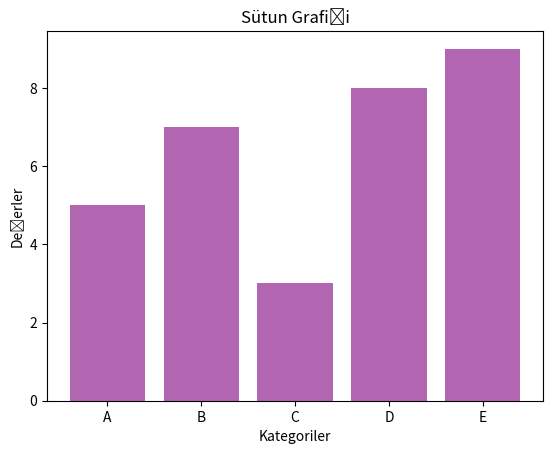

This chart was generated by the following Python code:
import matplotlib.pyplot as plt

kategoriler = ["A", "B", "C", "D", "E"]
degerler = [5, 7, 3, 8, 9]

plt.bar(kategoriler, degerler, color='purple', alpha=0.6)
plt.xlabel("Kategoriler")
plt.ylabel("Değerler")
plt.title("Sütun Grafiği")
plt.show()
